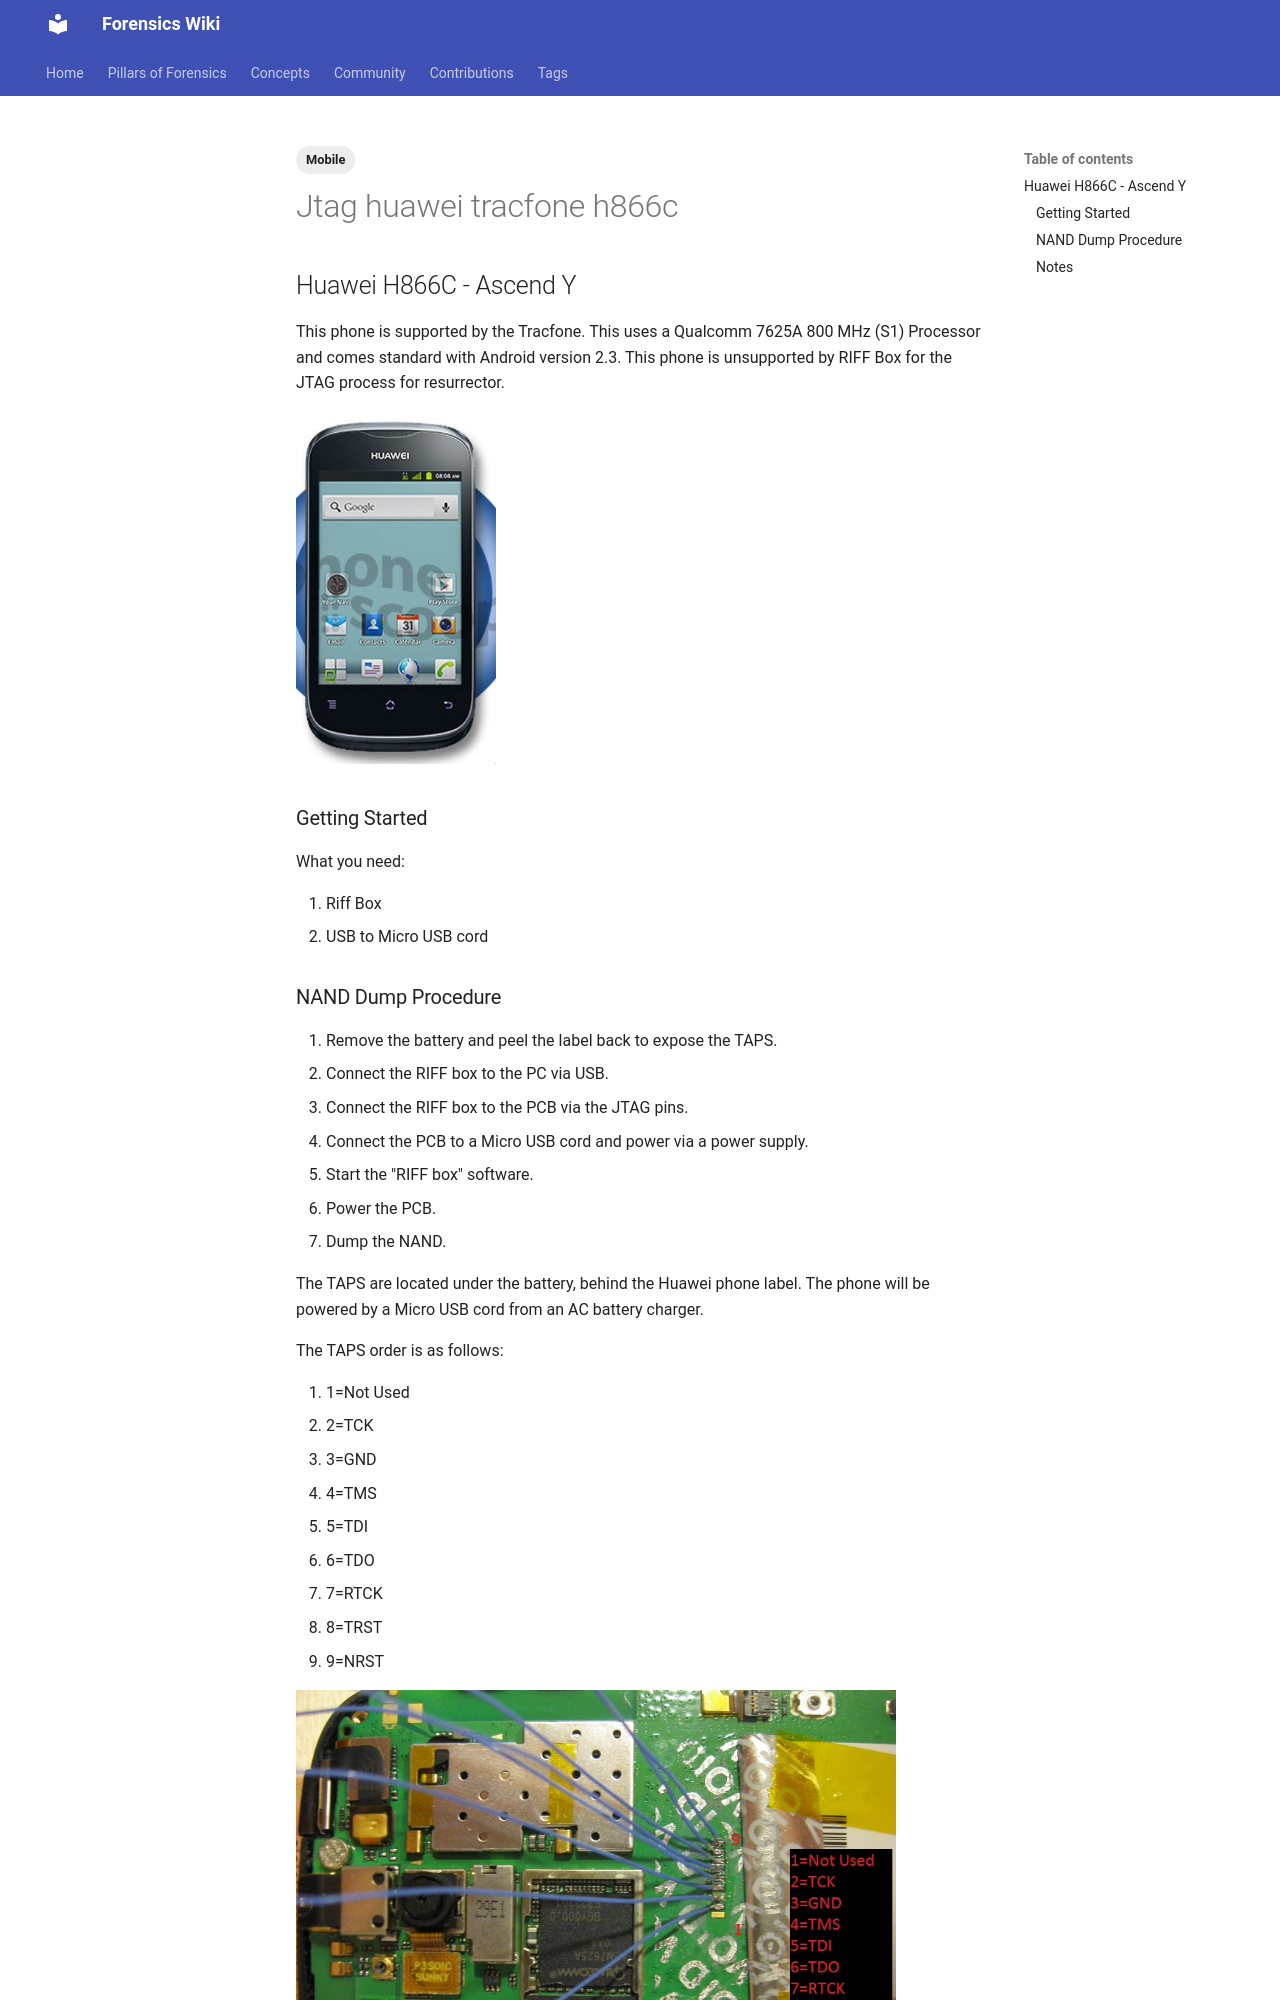

repository: forensicswiki/wiki · page: jtag_huawei_tracfone_h866c/index.html · generator: mkdocs

---
tags:
  - Mobile
---
## Huawei H866C - Ascend Y

This phone is supported by the Tracfone. This uses a Qualcomm 7625A 800
MHz (S1) Processor and comes standard with Android version 2.3. This
phone is unsupported by RIFF Box for the JTAG process for resurrector.

![Huawei-tracfone-m866c-front.JPG](assets/images/Huawei-tracfone-m866c-front.JPG){width="200"}

### Getting Started

What you need:

1. Riff Box
2. USB to Micro USB cord
